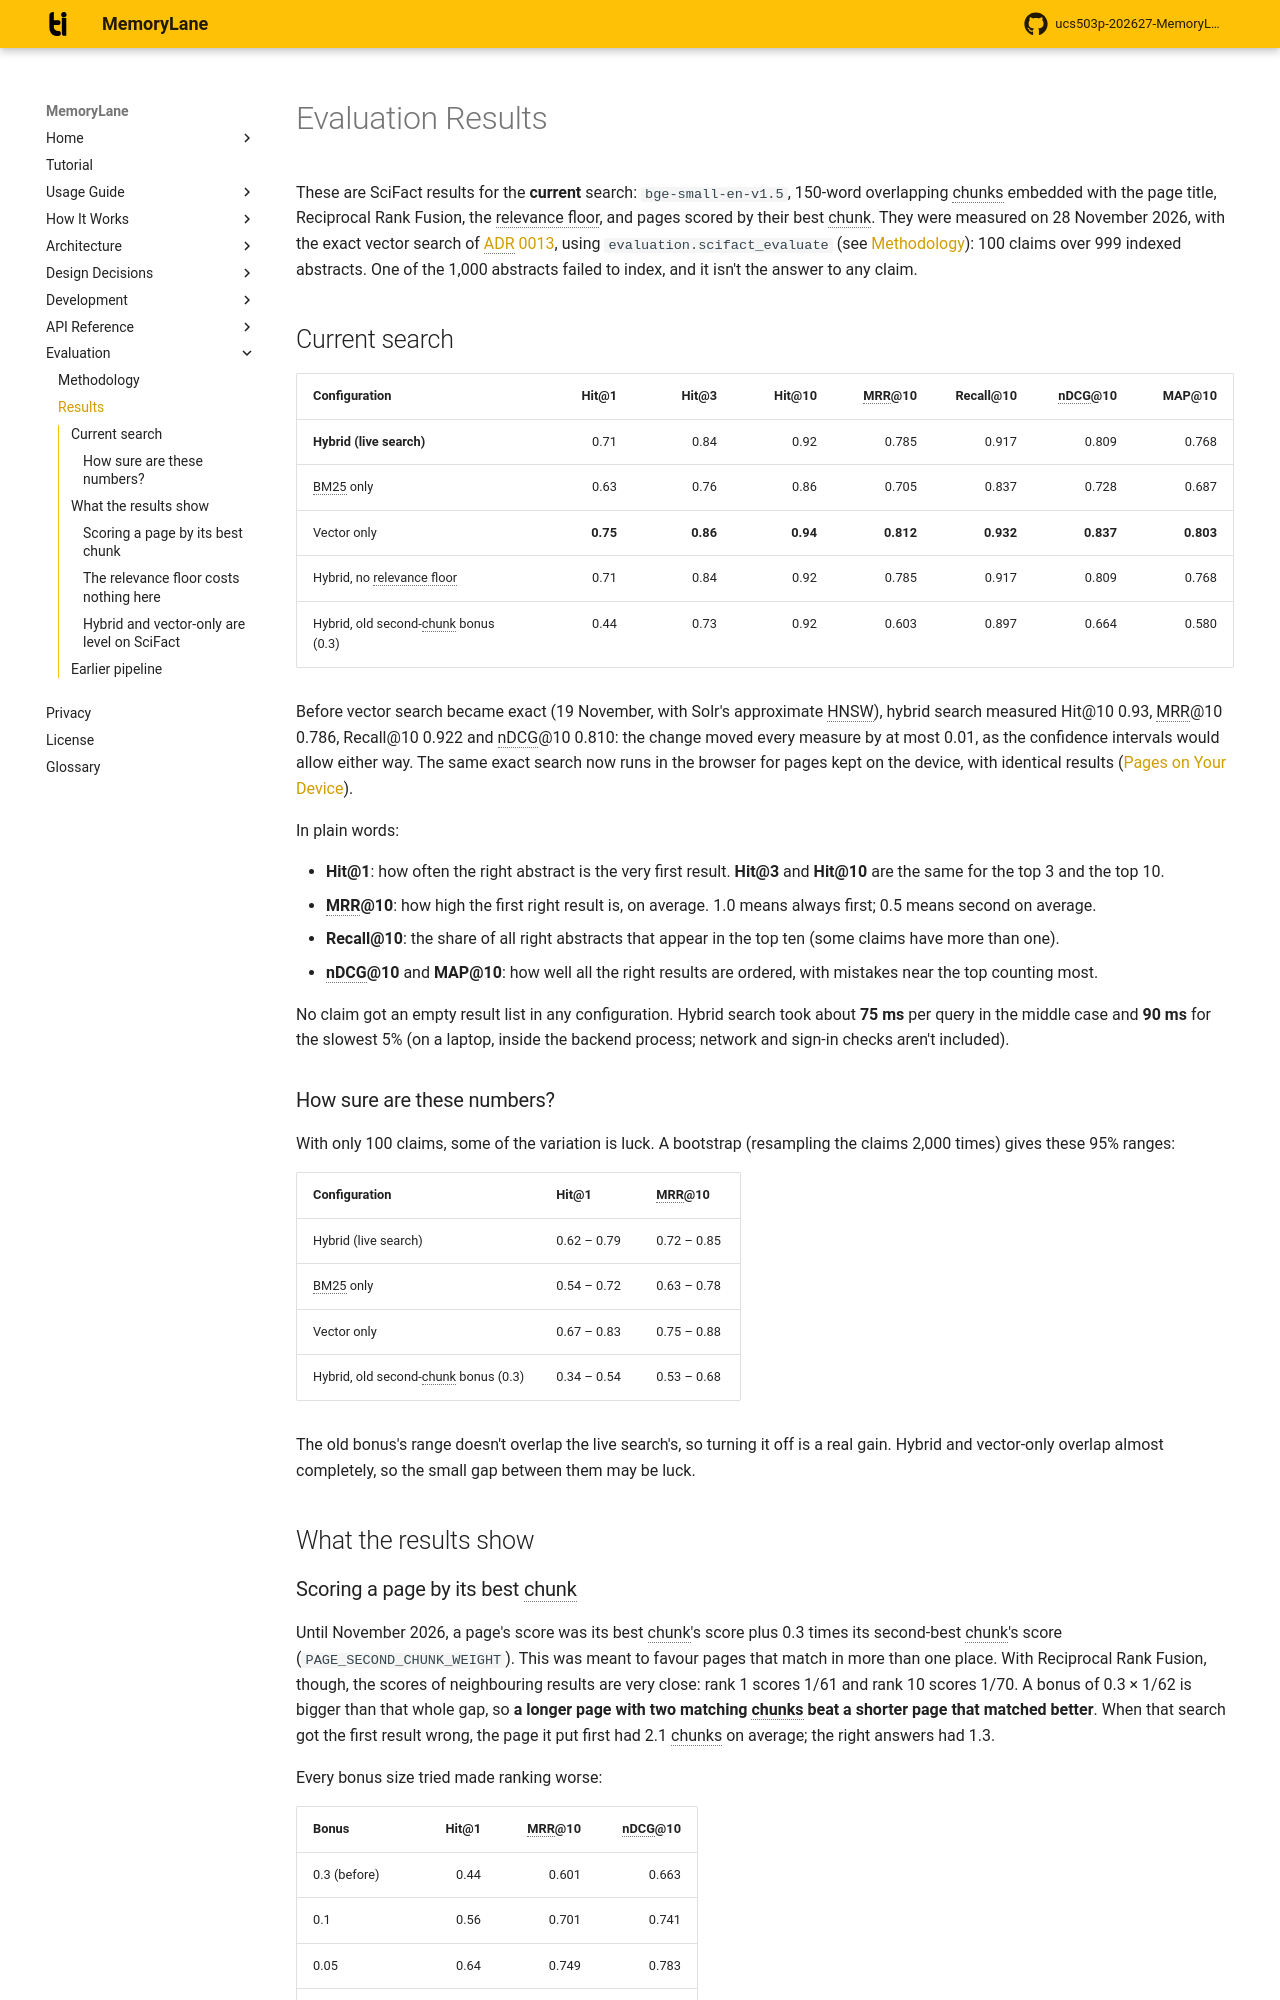

repository: rabeeh18/ucs503p-202627-MemoryLane · page: evaluation/results/index.html · generator: mkdocs

# Evaluation Results

These are SciFact results for the **current** search: `bge-small-en-v1.5`, 150-word overlapping chunks embedded with the page title, Reciprocal Rank Fusion, the relevance floor, and pages scored by their best chunk. They were measured on 28 November 2026, with the exact vector search of [ADR 0013](../decisions/0013-exact-vector-search.md), using `evaluation.scifact_evaluate` (see [Methodology](methodology.md)): 100 claims over 999 indexed abstracts. One of the 1,000 abstracts failed to index, and it isn't the answer to any claim.

## Current search

| Configuration | Hit@1 | Hit@3 | Hit@10 | MRR@10 | Recall@10 | nDCG@10 | MAP@10 |
| --- | ---: | ---: | ---: | ---: | ---: | ---: | ---: |
| **Hybrid (live search)** | 0.71 | 0.84 | 0.92 | 0.785 | 0.917 | 0.809 | 0.768 |
| BM25 only | 0.63 | 0.76 | 0.86 | 0.705 | 0.837 | 0.728 | 0.687 |
| Vector only | **0.75** | **0.86** | **0.94** | **0.812** | **0.932** | **0.837** | **0.803** |
| Hybrid, no relevance floor | 0.71 | 0.84 | 0.92 | 0.785 | 0.917 | 0.809 | 0.768 |
| Hybrid, old second-chunk bonus (0.3) | 0.44 | 0.73 | 0.92 | 0.603 | 0.897 | 0.664 | 0.580 |

Before vector search became exact (19 November, with Solr's approximate HNSW), hybrid search measured Hit@10 0.93, MRR@10 0.786, Recall@10 0.922 and nDCG@10 0.810: the change moved every measure by at most 0.01, as the confidence intervals would allow either way. The same exact search now runs in the browser for pages kept on the device, with identical results ([Pages on Your Device](../how-it-works/local-search.md)).

In plain words:

- **Hit@1**: how often the right abstract is the very first result. **Hit@3** and **Hit@10** are the same for the top 3 and the top 10.
- **MRR@10**: how high the first right result is, on average. 1.0 means always first; 0.5 means second on average.
- **Recall@10**: the share of all right abstracts that appear in the top ten (some claims have more than one).
- **nDCG@10** and **MAP@10**: how well all the right results are ordered, with mistakes near the top counting most.

No claim got an empty result list in any configuration. Hybrid search took about **75 ms** per query in the middle case and **90 ms** for the slowest 5% (on a laptop, inside the backend process; network and sign-in checks aren't included).

### How sure are these numbers?

With only 100 claims, some of the variation is luck. A bootstrap (resampling the claims 2,000 times) gives these 95% ranges:

| Configuration | Hit@1 | MRR@10 |
| --- | --- | --- |
| Hybrid (live search) | 0.62 – 0.79 | 0.72 – 0.85 |
| BM25 only | 0.54 – 0.72 | 0.63 – 0.78 |
| Vector only | 0.67 – 0.83 | 0.75 – 0.88 |
| Hybrid, old second-chunk bonus (0.3) | 0.34 – 0.54 | 0.53 – 0.68 |

The old bonus's range doesn't overlap the live search's, so turning it off is a real gain. Hybrid and vector-only overlap almost completely, so the small gap between them may be luck.

## What the results show
